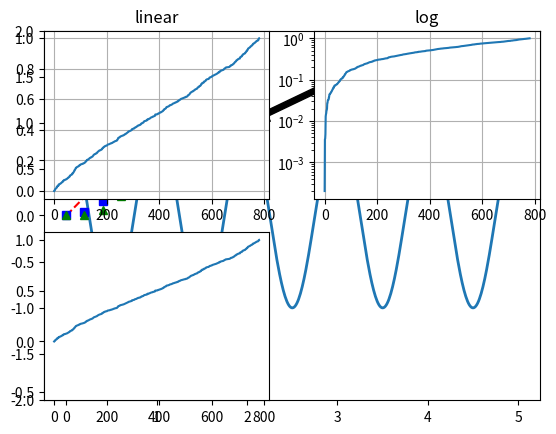

Reproduce this figure in Python. (Note: this script raises an exception after producing the figure.)
# -*- coding: utf-8 -*-
"""
Created on Wed Mar 28 15:54:51 2018

@author: xingxf03
"""
import numpy as np
import matplotlib.pyplot as plt
from matplotlib.ticker import NullFormatter

t = np.arange(0.0,5.0,0.01)
s = np.cos(2*np.pi*t)
line,= plt.plot(t,s,lw=2)
plt.annotate('local max',xy=(2,1),xytext=(3,1.5),
             arrowprops=dict(facecolor='black',shrink=0.05))
plt.ylim(-2,2)
#plt.show()
plt.show()

t = np.arange(0., 5., 0.2)

plt.plot(t, t, 'r--', t, t**2, 'bs', t, t**3, 'g^')
plt.show()
np.random.seed(196800)

y = np.random.normal(loc=0.5,scale=0.4,size=1000)
y = y[(y>0)&(y<1)]
y.sort()
x = np.arange(len(y))




plt.figure(1)

#linear
plt.subplot(221)
plt.plot(x,y)
plt.yscale('linear')
plt.title('linear')
plt.grid(True)

#log
plt.subplot(222)
plt.plot(x,y)
plt.yscale('log')
plt.title('log')
plt.grid(True)

#symmetric log
plt.subplot(223)
plt.plot(x,y,-y.mean())
plt.yscale('symlog',linthreshy=0.01)
plt.title('symlog')
plt.grid(True)

#logit
plt.subplot(224)
plt.plot(x,y)
plt.yscale('logit')
plt.title('logit')
plt.grid(True)

plt.gca().yaxis.set_minor_formatter(NullFormatter())
plt.subplots_adjust(
         top=0.92,
         bottom=0.008,
         left = 0.10,
         right = 0.95,
         hspace = 0.45,
         wspace = 0.55
        )
t = np.arange(0., 5., 0.2)
# red dashes, blue squares and green triangles

plt.show()
